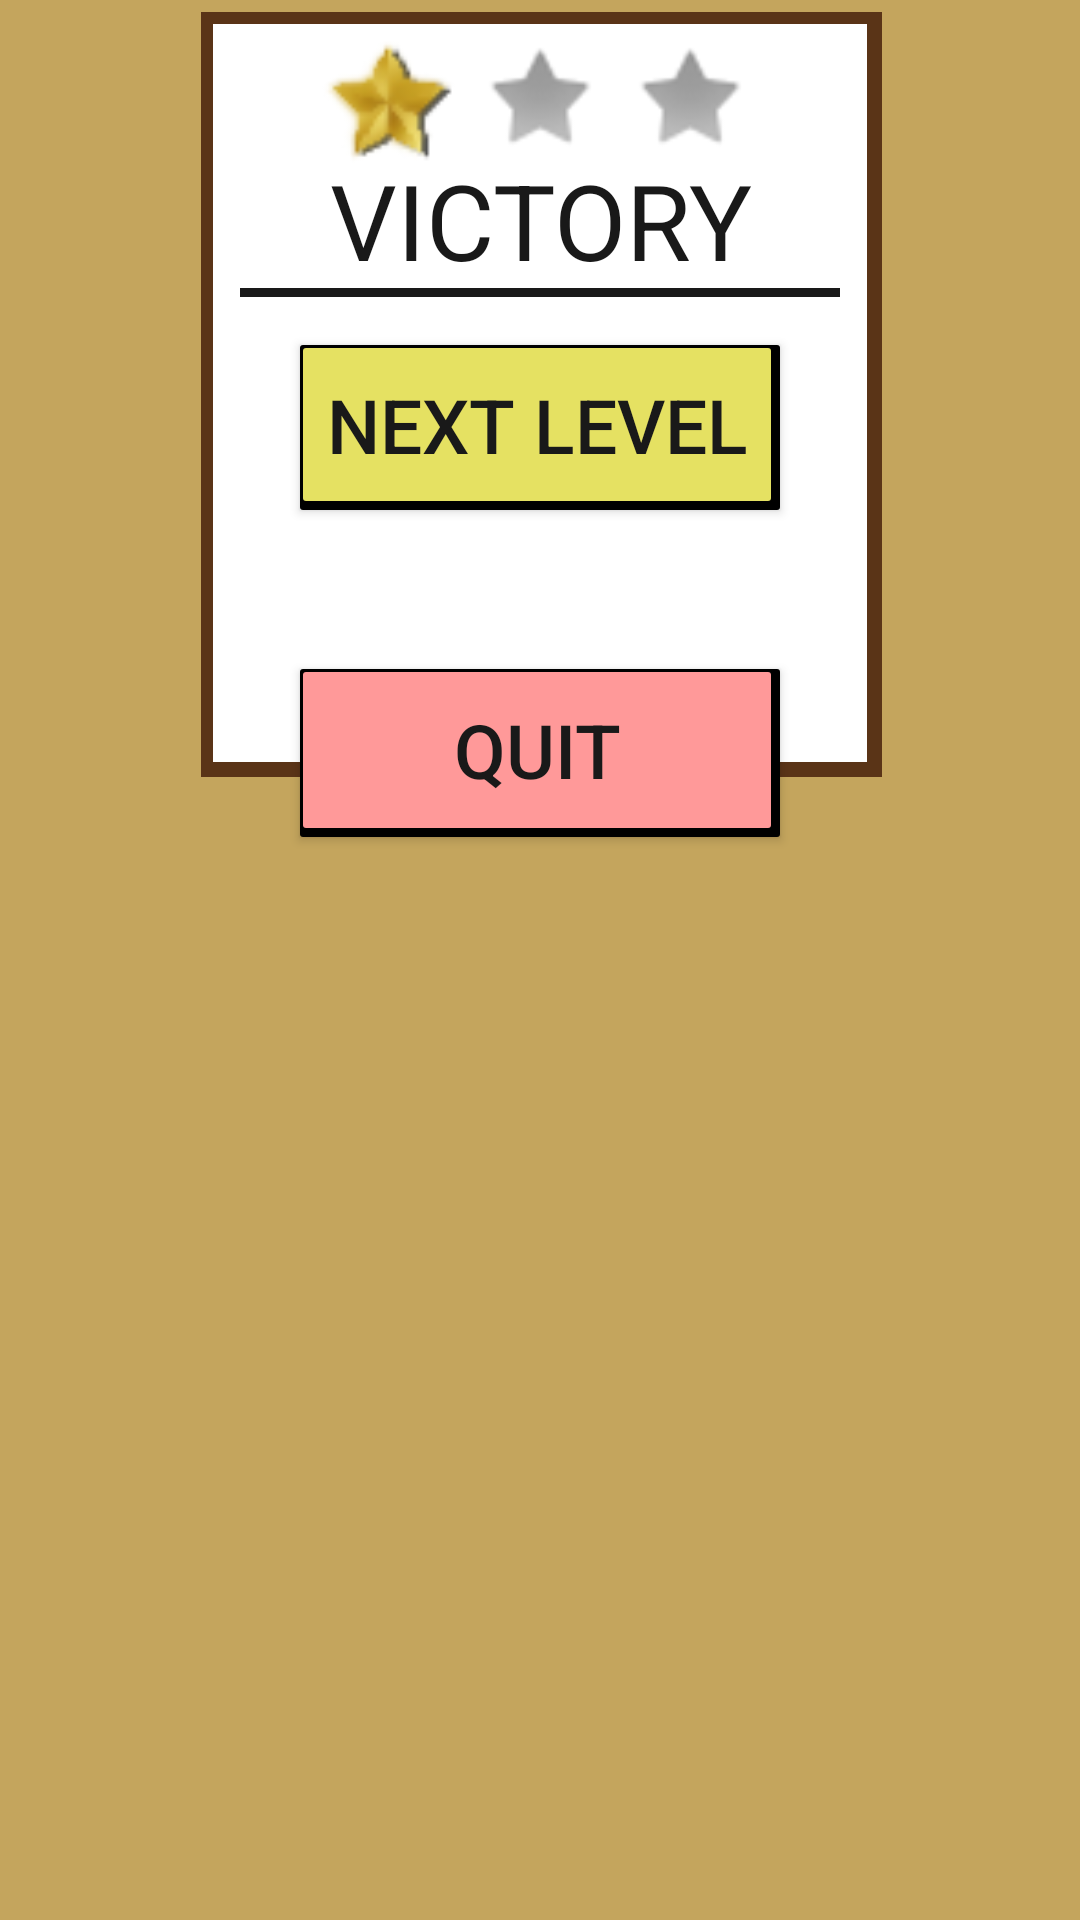

Android layout source for this screen:
<!-- AndroidManifest.xml: application theme BallinTheme -->
<!-- res/layout/finish_one_dialog.xml -->
<?xml version="1.0" encoding="utf-8"?>
<android.support.constraint.ConstraintLayout
    xmlns:android="http://schemas.android.com/apk/res/android"
    xmlns:app="http://schemas.android.com/apk/res-auto"
    android:orientation="vertical"
    android:layout_width="match_parent"
    android:layout_height="wrap_content">

    <ImageView
        android:id="@+id/dark_brown_box"
        android:layout_width="227dp"
        android:layout_height="255dp"
        android:layout_marginStart="8dp"
        android:layout_marginTop="4dp"
        android:layout_marginEnd="8dp"
        android:background="@color/dark_brown"
        android:gravity="center"
        android:scaleType="fitCenter"
        app:layout_constraintEnd_toEndOf="parent"
        app:layout_constraintHorizontal_bias="0.503"
        app:layout_constraintStart_toStartOf="parent"
        app:layout_constraintTop_toTopOf="parent" />

    <ImageView
        android:id="@+id/white_box"
        android:layout_width="218dp"
        android:layout_height="246dp"
        android:layout_marginStart="8dp"
        android:layout_marginTop="8dp"
        android:layout_marginEnd="8dp"
        android:background="@color/white"
        android:gravity="center"
        android:scaleType="fitCenter"
        app:layout_constraintEnd_toEndOf="parent"
        app:layout_constraintStart_toStartOf="parent"
        app:layout_constraintTop_toTopOf="parent" />

    <View
        android:id="@+id/black_line"
        android:layout_width="200dp"
        android:layout_height="3dp"
        android:layout_marginStart="8dp"
        android:layout_marginTop="92dp"
        android:layout_marginEnd="8dp"
        android:background="@color/dark_grey"
        android:visibility="visible"
        app:layout_constraintEnd_toEndOf="parent"
        app:layout_constraintStart_toStartOf="parent"
        app:layout_constraintTop_toTopOf="@+id/dark_brown_box" />

    <Button
        android:id="@+id/resume_button"
        style="@style/buttons_text"
        android:layout_width="160dp"
        android:layout_height="55dp"
        android:layout_centerHorizontal="true"
        android:layout_marginStart="8dp"
        android:layout_marginTop="16dp"
        android:layout_marginEnd="8dp"
        android:background="@drawable/gold_button"
        android:gravity="center_vertical|center_horizontal"
        android:text="@string/button_next_level"
        app:layout_constraintEnd_toEndOf="parent"
        app:layout_constraintStart_toStartOf="parent"
        app:layout_constraintTop_toBottomOf="@+id/black_line" />

    <Button
        android:id="@+id/quit_button"
        style="@style/buttons_text"
        android:layout_width="160dp"
        android:layout_height="56dp"
        android:layout_centerHorizontal="true"
        android:layout_marginStart="8dp"
        android:layout_marginTop="8dp"
        android:layout_marginEnd="8dp"
        android:background="@drawable/red_button"
        android:gravity="center_vertical|center_horizontal"
        android:text="@string/button_quit"
        app:layout_constraintBottom_toBottomOf="parent"
        app:layout_constraintEnd_toEndOf="parent"
        app:layout_constraintStart_toStartOf="parent"
        app:layout_constraintTop_toBottomOf="@+id/resume_button"
        app:layout_constraintVertical_bias="0.111" />

    <ImageView
        android:id="@+id/star1"
        style="@style/star_on"
        android:layout_marginStart="8dp"
        android:layout_marginTop="8dp"
        app:layout_constraintEnd_toStartOf="@+id/star3"
        app:layout_constraintHorizontal_bias="1.0"
        app:layout_constraintStart_toStartOf="@+id/white_box"
        app:layout_constraintTop_toTopOf="parent" />

    <ImageView
        android:id="@+id/star2"
        style="@style/star_off"
        android:layout_marginTop="8dp"
        android:layout_marginEnd="8dp"
        app:layout_constraintEnd_toEndOf="@+id/white_box"
        app:layout_constraintHorizontal_bias="0.0"
        app:layout_constraintStart_toEndOf="@+id/star3"
        app:layout_constraintTop_toTopOf="parent" />

    <ImageView
        android:id="@+id/star3"
        style="@style/star_off"
        android:layout_marginStart="8dp"
        android:layout_marginTop="8dp"
        android:layout_marginEnd="8dp"
        app:layout_constraintEnd_toEndOf="parent"
        app:layout_constraintStart_toStartOf="parent"
        app:layout_constraintTop_toTopOf="parent" />

    <TextView
        android:id="@+id/Victory"
        style="@style/dialog_title_text"
        android:layout_width="wrap_content"
        android:layout_height="wrap_content"
        android:layout_marginStart="8dp"
        android:layout_marginTop="50dp"
        android:layout_marginEnd="8dp"
        android:text="@string/title_victory"
        app:layout_constraintEnd_toEndOf="parent"
        app:layout_constraintHorizontal_bias="0.502"
        app:layout_constraintStart_toStartOf="parent"
        app:layout_constraintTop_toTopOf="parent" />
</android.support.constraint.ConstraintLayout>
<!-- resources referenced by this layout -->
<resources>
  <color name="dark_brown">#5a3417</color>
  <color name="dark_grey">#191919</color>
  <color name="white">#ffffff</color>
  <!-- drawable red_button (drawable) -->
  <?xml version="1.0" encoding="utf-8"?>
  <selector xmlns:android="http://schemas.android.com/apk/res/android">
      <item>
          <layer-list>
              <item>
                  <shape>
                      <corners android:radius="1dp" />
                      <solid android:color="@color/black" />
                      <padding
                          android:bottom="1dp"
                          android:left="1dp"
                          android:right="1dp"
                          android:top="1dp" />
                  </shape>
              </item>
              <item
                  android:bottom="5dp"
                  android:right="5dp">
                  <shape>
                      <corners android:radius="3dp" />
                      <gradient
                          android:angle="315"
                          android:endColor="@color/dark_grey"
                          android:startColor="@color/red"
                          android:type="radial"
                          android:centerX="0.55"
                          android:centerY="0"
                          android:gradientRadius="300"/>
                      <padding
                          android:bottom="2dp"
                          android:left="0dp"
                          android:right="2dp"
                          android:top="0dp" />
                  </shape>
              </item>
              <item>
                  <shape>
                      <corners android:radius="1dp" />
                      <solid android:color="@color/red" />
                  </shape>
              </item>
          </layer-list>
      </item>
  </selector>
  <string name="button_next_level">Next level</string>
  <string name="button_quit">Quit</string>
  <string name="title_victory">Victory</string>
  <style name="buttons_text">
          <item name="android:textSize">@dimen/font_small</item>
          <item name="android:textAllCaps">true</item>
          <item name="android:textColor">@color/dark_grey</item>
      </style>
  <style name="dialog_title_text">
          <item name="android:textSize">@dimen/font_big</item>
          <item name="android:textAllCaps">true</item>
          <item name="android:textColor">@color/dark_grey</item>
      </style>
  <style name="star_off">
          <item name="android:layout_width">50dp</item>
          <item name="android:layout_height">50dp</item>
          <item name="android:background">@android:drawable/star_off</item>
      </style>
  <style name="star_on">
          <item name="android:layout_width">50dp</item>
          <item name="android:layout_height">50dp</item>
          <item name="android:background">@drawable/star_on</item>
      </style>
  <style name="BallinTheme" parent="Theme.AppCompat.NoActionBar">
          <item name="colorPrimary">@color/light_brown</item>
          <item name="android:colorBackground">@color/sand</item>
          <item name="colorAccent">@color/dark_red</item>
          <item name="android:textColorSecondaryInverse">@color/secondary_text_material_light</item>
          <item name="android:textColorSecondary">@color/text_color_secondary</item>
      </style>
  <color name="black">#000000</color>
  <color name="gold">#E5E162</color>
  <color name="red">#FF9999</color>
  <dimen name="font_small">25sp</dimen>
  <dimen name="font_big">35sp</dimen>
  <color name="light_brown">#73421c</color>
  <color name="sand">#c4a55d</color>
  <color name="dark_red">#990030</color>
  <color name="secondary_text_material_light">#00000000</color>
  <color name="text_color_secondary">#8cffffff</color>
</resources>
